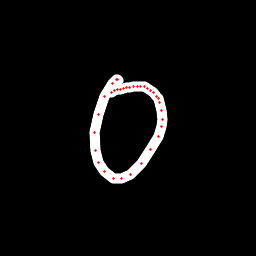

The table this chart was drawn from, first rows:
x, y, hover, eod
118.1, 80.18, 0.0, 0.0
117.2, 79.36, 0.0, 0.0
116.1, 79.12, 0.0, 0.0
112.5, 83.01, 0.0, 0.0
104.8, 96.27, 0.0, 0.0
98.68, 114.4, 0.0, 0.0
94.65, 132, 0.0, 0.0
95.47, 150.7, 0.0, 0.0
98.45, 162.8, 0.0, 0.0
104.9, 171.6, 0.0, 0.0
113.2, 178.2, 0.0, 0.0
121.7, 178.8, 0.0, 0.0
130.1, 174.8, 0.0, 0.0
141.7, 163.3, 0.0, 0.0
150.3, 149.7, 0.0, 0.0
158.2, 136.9, 0.0, 0.0
162, 126.9, 0.0, 0.0
162.2, 119.2, 0.0, 0.0
161.7, 110.9, 0.0, 0.0
160, 102.5, 0.0, 0.0
158.2, 98.54, 0.0, 0.0
156.6, 96.04, 0.0, 0.0
153.9, 92.46, 0.0, 0.0
150.7, 90.1, 0.0, 0.0
147.4, 88.34, 0.0, 0.0
144.1, 86.95, 0.0, 0.0
140.7, 86.26, 0.0, 0.0
137.4, 86.87, 0.0, 0.0
133.4, 86.83, 0.0, 0.0
129.5, 87.71, 0.0, 0.0
126.6, 87.88, 0.0, 0.0
123.3, 88.06, 0.0, 0.0
120.5, 89.03, 0.0, 0.0
117.9, 89.68, 0.0, 0.0
114.9, 90.28, 0.0, 0.0
111.3, 92.36, 0.0, 1.0
